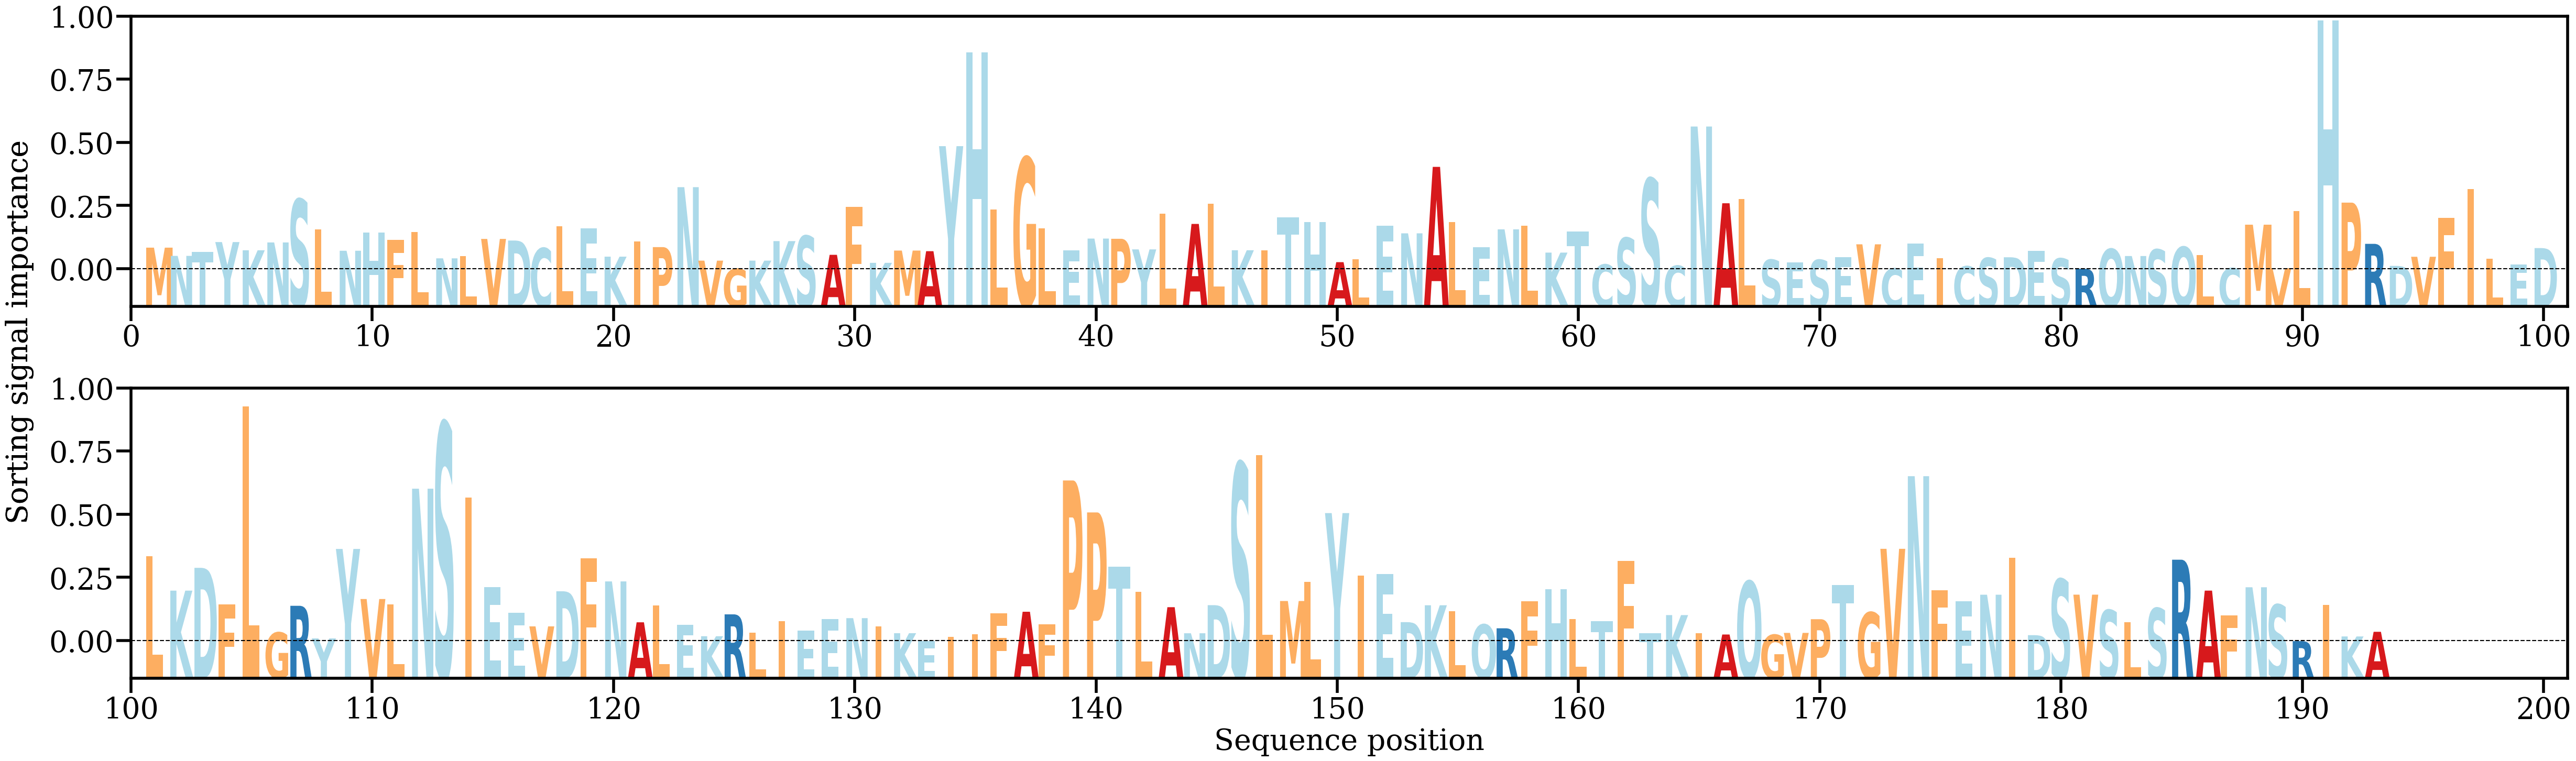

Data behind this chart, as committed beside it:
AA, Alpha
M, [0.00273923]
N, [0.00174557]
T, [0.00221994]
Y, [0.00341231]
K, [0.00242271]
N, [0.00336675]
S, [0.0085612]
L, [0.00492807]
N, [0.00236477]
H, [0.00456918]
F, [0.00368126]
L, [0.00463007]
N, [0.0014493]
L, [0.00174779]
V, [0.00379032]
D, [0.0035969]
C, [0.00267751]
L, [0.00529262]
E, [0.00509759]
K, [0.0016525]
I, [0.00348807]
P, [0.00280409]
N, [0.01003433]
V, [0.00117135]
G, [0.00018675]
K, [0.00117365]
K, [0.00352773]
S, [0.00415419]
A, [0.00187412]
F, [0.00768752]
K, [0.00090661]
M, [0.00238633]
A, [0.00231313]
Y, [0.01498007]
H, [0.02628434]
L, [0.00733173]
G, [0.01358275]
L, [0.00508692]
E, [0.00244111]
N, [0.00383427]
P, [0.00380733]
Y, [0.00252856]
L, [0.00682718]
A, [0.00560013]
L, [0.0080618]
K, [0.00242667]
I, [0.00241062]
T, [0.00638084]
H, [0.0057937]
A, [0.00098888]
L, [0.00133047]
E, [0.00537093]
N, [0.00446581]
A, [0.01248122]
L, [0.00583053]
E, [0.00282349]
N, [0.0049456]
L, [0.00540882]
K, [0.00214104]
T, [0.00465738]
... 133 more rows
